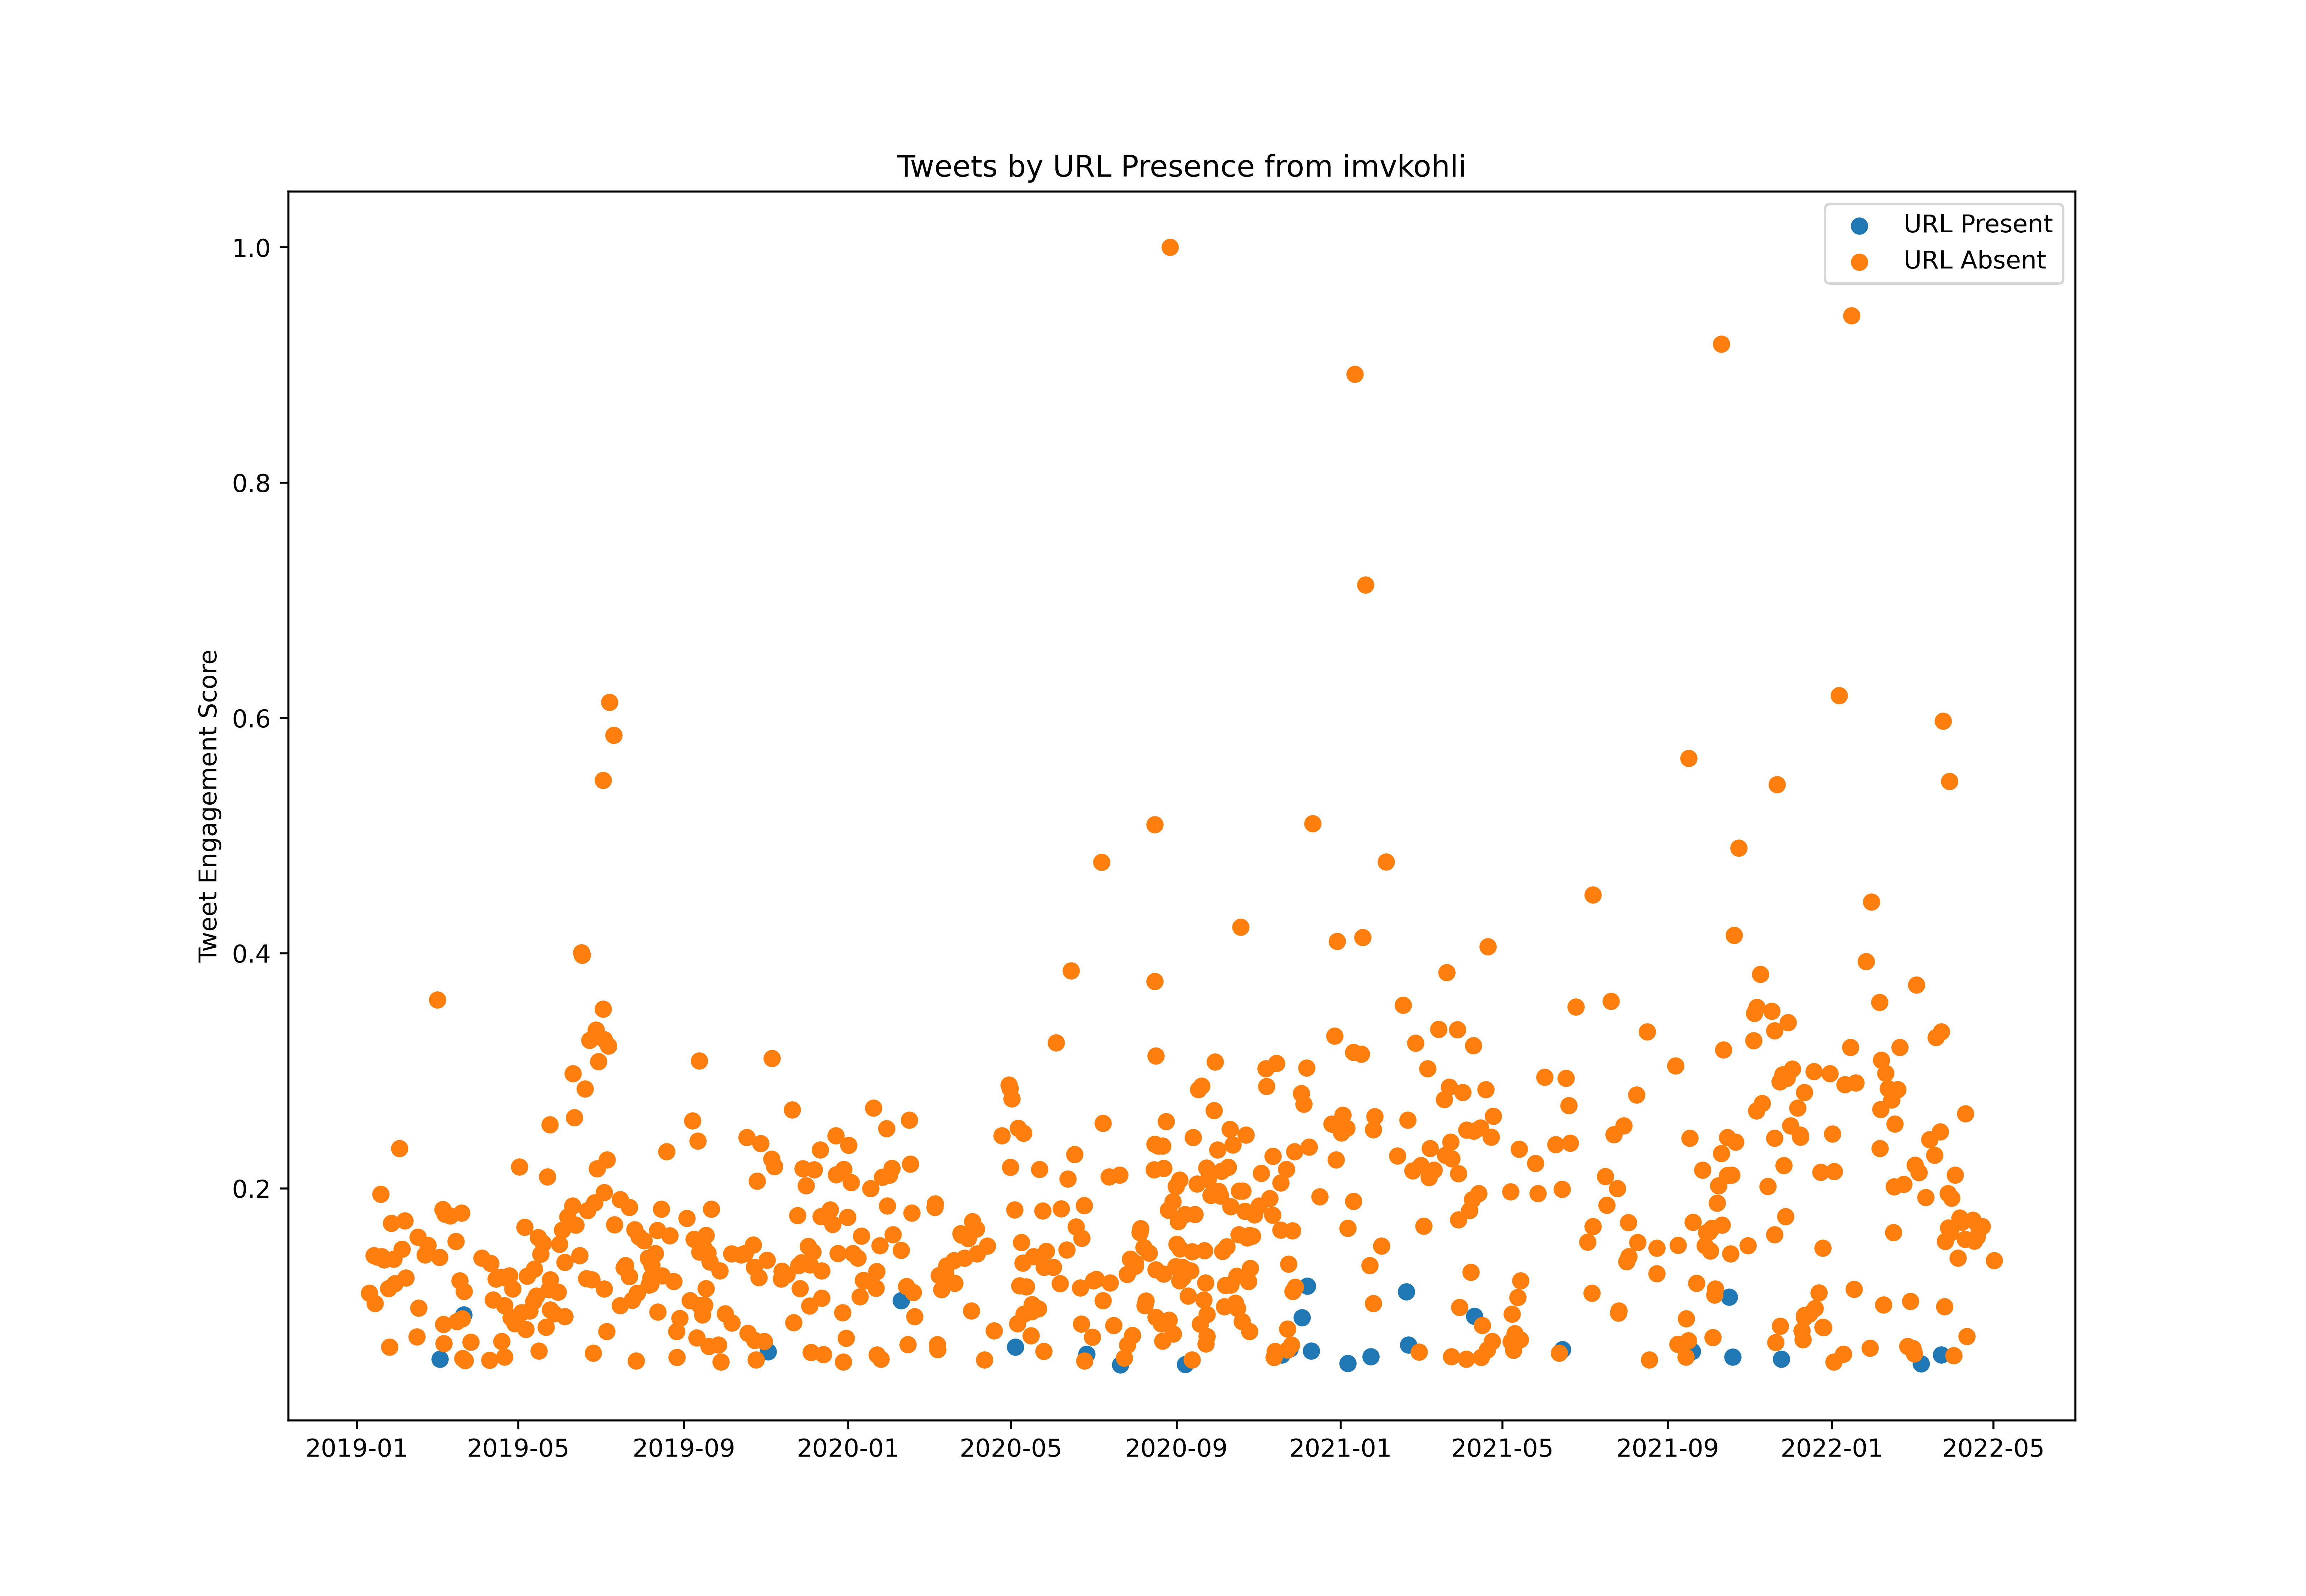

Data behind this chart, as committed beside it:
id, created_at, score, url_present
1082869680560164867, 2019-01-09T05:20:25.000Z, 2165250, True
1083259540785762304, 2019-01-10T07:09:35.000Z, 6418151, False
1084435848240590848, 2019-01-13T13:03:48.000Z, 8257145, False
1084754151043526656, 2019-01-14T10:08:38.000Z, 5909265, False
1085391074015752192, 2019-01-16T04:19:32.000Z, 8192339, False
1086273280288280577, 2019-01-18T14:45:06.000Z, 11267240, False
1086529811504345088, 2019-01-19T07:44:28.000Z, 8205085, False
1086592449991008258, 2019-01-19T11:53:22.000Z, 2019084, True
1087235440950763521, 2019-01-21T06:28:23.000Z, 8058080, False
1088324936651997184, 2019-01-24T06:37:39.000Z, 6634106, False
1088705242710114304, 2019-01-25T07:48:51.000Z, 3766631, False
1089101784474443777, 2019-01-26T10:04:34.000Z, 9849614, False
1089827730374324226, 2019-01-28T10:09:13.000Z, 8093394, False
1090116574722158592, 2019-01-29T05:16:59.000Z, 6884943, False
1090189620539678720, 2019-01-29T10:07:14.000Z, 2847853, False
1091300268766056449, 2019-02-01T11:40:34.000Z, 13519959, False
1092015752188780545, 2019-02-03T11:03:38.000Z, 8582299, False
1092734389157543936, 2019-02-05T10:39:15.000Z, 9965282, False
1093060830105559040, 2019-02-06T08:16:24.000Z, 7170567, False
1093723138788114434, 2019-02-08T04:08:11.000Z, 2384319, False
1095257860173254658, 2019-02-12T09:46:37.000Z, 733585, False
1095258026531942400, 2019-02-12T09:47:17.000Z, 1480515, False
1095579553521717248, 2019-02-13T07:04:55.000Z, 1551669, True
1095620337767575552, 2019-02-13T09:46:58.000Z, 738425, False
1095620463156330499, 2019-02-13T09:47:28.000Z, 843599, False
1096008573069406211, 2019-02-14T11:29:41.000Z, 4264808, False
1096262254054510593, 2019-02-15T04:17:43.000Z, 9162962, False
1096475671818395648, 2019-02-15T18:25:46.000Z, 5679319, False
1098228254891233280, 2019-02-20T14:29:54.000Z, 8300389, False
1098945053291106304, 2019-02-22T13:58:12.000Z, 8767157, False
1101518352843849729, 2019-03-01T16:23:35.000Z, 20815346, False
1102105832173428737, 2019-03-03T07:18:01.000Z, 8177701, False
1102234425012695040, 2019-03-03T15:49:00.000Z, 3168407, True
1102969659085721600, 2019-03-05T16:30:33.000Z, 10518154, False
1103219519458238466, 2019-03-06T09:03:24.000Z, 4885888, False
1103307042045870080, 2019-03-06T14:51:11.000Z, 3949453, False
1103603954443681792, 2019-03-07T10:31:01.000Z, 10307949, False
1105040816165347328, 2019-03-11T09:40:35.000Z, 10206823, False
1106477714452541440, 2019-03-15T08:50:19.000Z, 8962340, False
1106840969431797760, 2019-03-16T08:53:45.000Z, 5027286, False
1106931373615439872, 2019-03-16T14:52:59.000Z, 2258973, False
1107564980449280001, 2019-03-18T08:50:43.000Z, 7027060, False
1107918828288294912, 2019-03-19T08:16:47.000Z, 2262950, False
1108031124821954561, 2019-03-19T15:43:01.000Z, 10356439, False
1108209919830822913, 2019-03-20T03:33:29.000Z, 5166480, False
1108336689762586625, 2019-03-20T11:57:13.000Z, 3207938, False
1108587313486016512, 2019-03-21T04:33:06.000Z, 5360226, True
1108673913586737152, 2019-03-21T10:17:13.000Z, 6505189, False
1108972314656296962, 2019-03-22T06:02:58.000Z, 3103937, False
1110526593401868289, 2019-03-26T12:59:07.000Z, 4004364, False
1110781440717787136, 2019-03-27T05:51:47.000Z, 1712473, False
1110920681338867713, 2019-03-27T15:05:04.000Z, 1999918, True
1113457021393588225, 2019-04-03T15:03:35.000Z, 8138219, False
1115639876370591744, 2019-04-09T15:37:28.000Z, 3116443, False
1115921509351022594, 2019-04-10T10:16:35.000Z, 7875738, False
1116595961789177856, 2019-04-12T06:56:37.000Z, 6084372, False
1117326904946827266, 2019-04-14T07:21:07.000Z, 7105426, False
1117425965091696642, 2019-04-14T13:54:45.000Z, 1796301, False
1118034453513691136, 2019-04-16T06:12:40.000Z, 1976823, False
1118492466892562433, 2019-04-17T12:32:39.000Z, 7190907, False
... 769 more rows
